Labelled photos from "perovskite_tandem", an image-classification folder in jyotibrahmanandy/solar-cell-quality-control. The possible labels are: defect halide segregation, defect layer delamination, defect phase degradation, defect pinhole, functional.

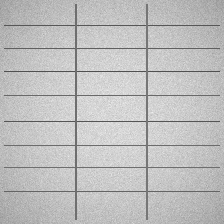
Label: functional

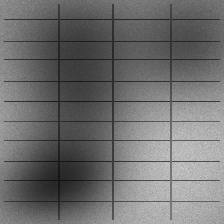
Label: defect halide segregation

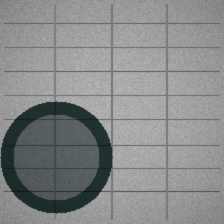
Label: defect phase degradation

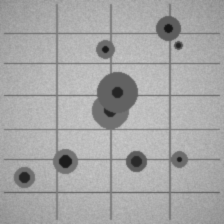
Label: defect pinhole

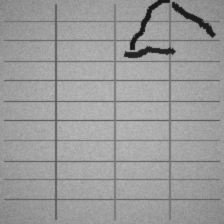
Label: defect layer delamination

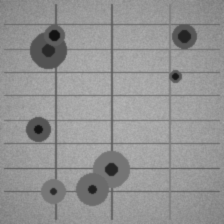
Label: defect pinhole
